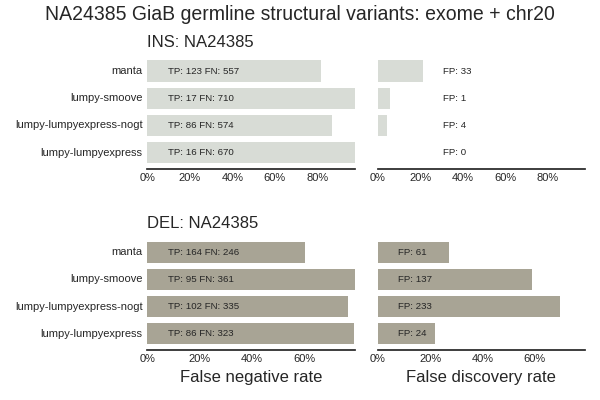

Values plotted in this chart, from the file beside it:
sample, caller, vtype, metric, value
NA24385, manta, DEL, fp, 61
NA24385, manta, INS, fp, 33
NA24385, manta, DEL, fn, 246
NA24385, manta, INS, fn, 557
NA24385, manta, DEL, tp, 164
NA24385, manta, INS, tp, 123
NA24385, lumpy-lumpyexpress-nogt, DEL, fp, 233
NA24385, lumpy-lumpyexpress-nogt, INS, fp, 4
NA24385, lumpy-lumpyexpress-nogt, DEL, fn, 335
NA24385, lumpy-lumpyexpress-nogt, INS, fn, 574
NA24385, lumpy-lumpyexpress-nogt, DEL, tp, 102
NA24385, lumpy-lumpyexpress-nogt, INS, tp, 86
NA24385, lumpy-lumpyexpress, DEL, fp, 24
NA24385, lumpy-lumpyexpress, INS, fp, 0
NA24385, lumpy-lumpyexpress, DEL, fn, 323
NA24385, lumpy-lumpyexpress, INS, fn, 670
NA24385, lumpy-lumpyexpress, DEL, tp, 86
NA24385, lumpy-lumpyexpress, INS, tp, 16
NA24385, lumpy-smoove, DEL, fp, 137
NA24385, lumpy-smoove, INS, fp, 1
NA24385, lumpy-smoove, DEL, fn, 361
NA24385, lumpy-smoove, INS, fn, 710
NA24385, lumpy-smoove, DEL, tp, 95
NA24385, lumpy-smoove, INS, tp, 17
